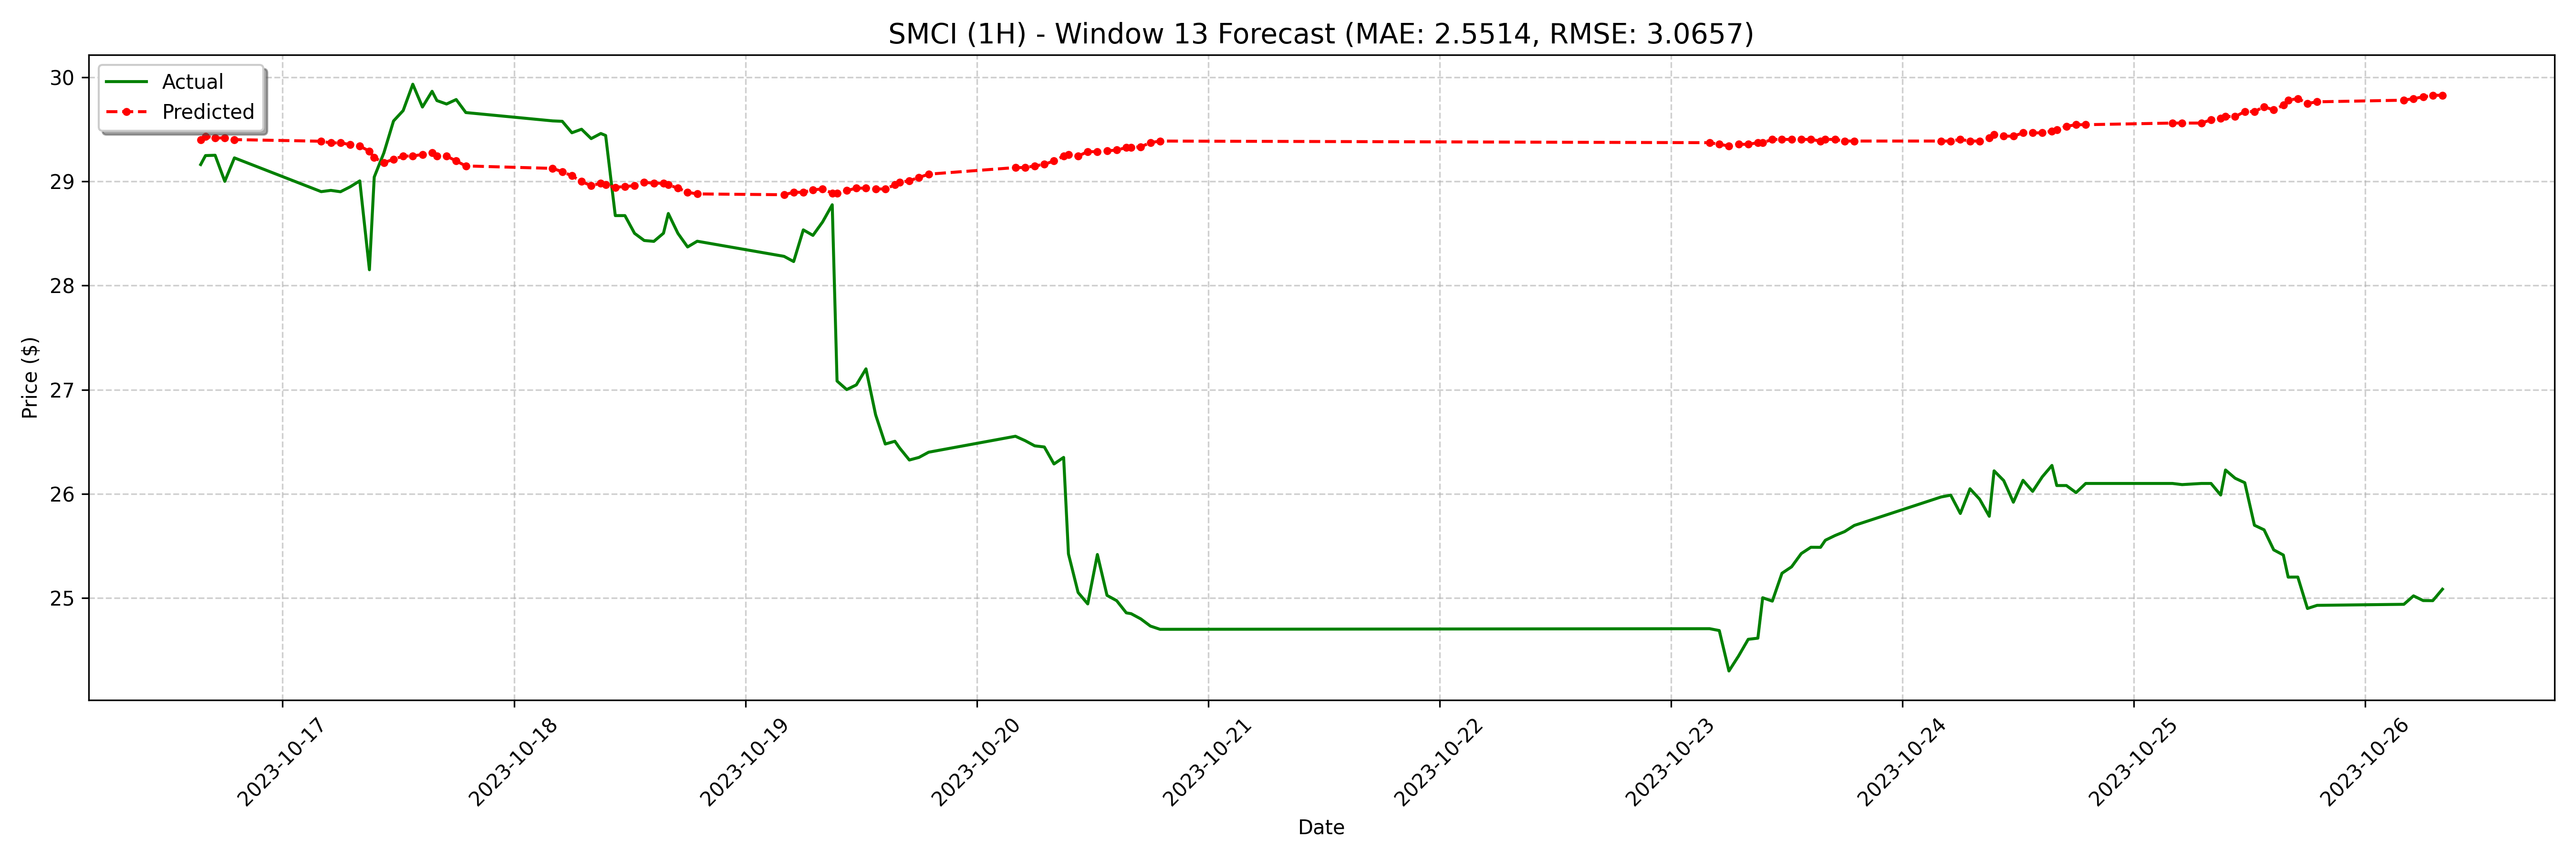

Source data for this figure (header and first rows):
date, actual, forecast
2023-10-16 15:30:00-04:00, 29.16, 29.4
2023-10-16 16:00:00-04:00, 29.25, 29.43
2023-10-16 17:00:00-04:00, 29.25, 29.42
2023-10-16 18:00:00-04:00, 29.0, 29.42
2023-10-16 19:00:00-04:00, 29.23, 29.4
2023-10-17 04:00:00-04:00, 28.9, 29.38
2023-10-17 05:00:00-04:00, 28.91, 29.37
2023-10-17 06:00:00-04:00, 28.9, 29.37
2023-10-17 07:00:00-04:00, 28.95, 29.35
2023-10-17 08:00:00-04:00, 29, 29.34
2023-10-17 09:00:00-04:00, 28.15, 29.29
2023-10-17 09:30:00-04:00, 29.04, 29.23
2023-10-17 10:30:00-04:00, 29.27, 29.18
2023-10-17 11:30:00-04:00, 29.58, 29.21
2023-10-17 12:30:00-04:00, 29.68, 29.24
2023-10-17 13:30:00-04:00, 29.93, 29.24
2023-10-17 14:30:00-04:00, 29.71, 29.26
2023-10-17 15:30:00-04:00, 29.86, 29.27
2023-10-17 16:00:00-04:00, 29.77, 29.24
2023-10-17 17:00:00-04:00, 29.74, 29.24
2023-10-17 18:00:00-04:00, 29.79, 29.2
2023-10-17 19:00:00-04:00, 29.66, 29.15
2023-10-18 04:00:00-04:00, 29.58, 29.12
2023-10-18 05:00:00-04:00, 29.58, 29.09
2023-10-18 06:00:00-04:00, 29.47, 29.05
2023-10-18 07:00:00-04:00, 29.5, 29
2023-10-18 08:00:00-04:00, 29.41, 28.96
2023-10-18 09:00:00-04:00, 29.46, 28.98
2023-10-18 09:30:00-04:00, 29.44, 28.97
2023-10-18 10:30:00-04:00, 28.67, 28.94
2023-10-18 11:30:00-04:00, 28.67, 28.95
2023-10-18 12:30:00-04:00, 28.5, 28.96
2023-10-18 13:30:00-04:00, 28.43, 28.99
2023-10-18 14:30:00-04:00, 28.42, 28.98
2023-10-18 15:30:00-04:00, 28.5, 28.98
2023-10-18 16:00:00-04:00, 28.69, 28.97
2023-10-18 17:00:00-04:00, 28.5, 28.93
2023-10-18 18:00:00-04:00, 28.37, 28.89
2023-10-18 19:00:00-04:00, 28.43, 28.88
2023-10-19 04:00:00-04:00, 28.28, 28.87
2023-10-19 05:00:00-04:00, 28.23, 28.89
2023-10-19 06:00:00-04:00, 28.53, 28.89
2023-10-19 07:00:00-04:00, 28.48, 28.92
2023-10-19 08:00:00-04:00, 28.61, 28.93
2023-10-19 09:00:00-04:00, 28.77, 28.89
2023-10-19 09:30:00-04:00, 27.08, 28.89
2023-10-19 10:30:00-04:00, 27, 28.91
2023-10-19 11:30:00-04:00, 27.05, 28.93
2023-10-19 12:30:00-04:00, 27.2, 28.93
2023-10-19 13:30:00-04:00, 26.76, 28.93
2023-10-19 14:30:00-04:00, 26.48, 28.93
2023-10-19 15:30:00-04:00, 26.5, 28.97
2023-10-19 16:00:00-04:00, 26.44, 28.99
2023-10-19 17:00:00-04:00, 26.32, 29.01
2023-10-19 18:00:00-04:00, 26.35, 29.04
2023-10-19 19:00:00-04:00, 26.4, 29.07
2023-10-20 04:00:00-04:00, 26.55, 29.13
2023-10-20 05:00:00-04:00, 26.51, 29.13
2023-10-20 06:00:00-04:00, 26.46, 29.15
2023-10-20 07:00:00-04:00, 26.45, 29.16
... 68 more rows
